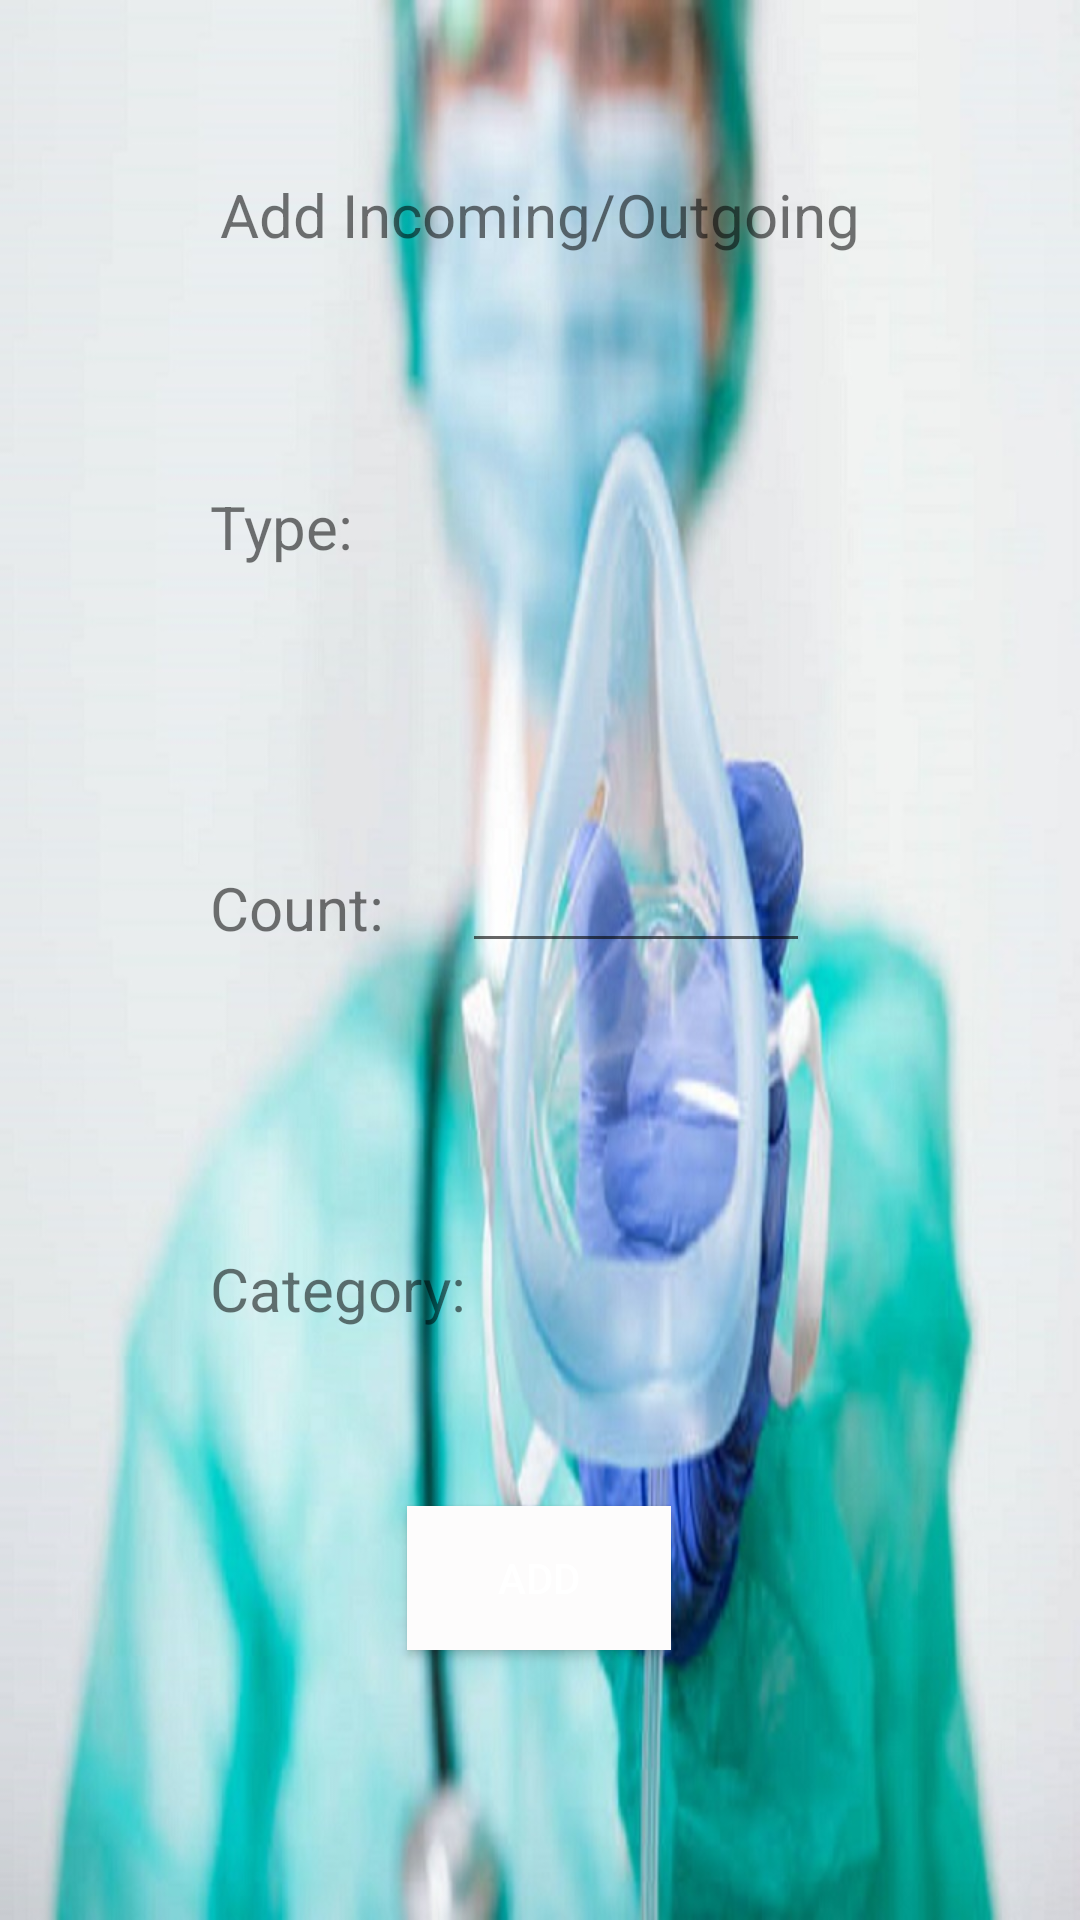

Android layout source for this screen:
<!-- AndroidManifest.xml: application theme Theme.OxyCounter -->
<!-- res/layout/add_incoming_or_outgoing.xml -->
<?xml version="1.0" encoding="utf-8"?>
<androidx.constraintlayout.widget.ConstraintLayout xmlns:android="http://schemas.android.com/apk/res/android"
    xmlns:tools="http://schemas.android.com/tools"
    android:layout_width="match_parent"
    android:layout_height="match_parent"
    android:background="@drawable/oxycounter"
    xmlns:app="http://schemas.android.com/apk/res-auto">

    <TextView
        android:id="@+id/add_incoming_or_outgoing_textView"
        android:layout_width="wrap_content"
        android:layout_height="wrap_content"
        android:layout_marginStart="25dp"
        android:layout_marginLeft="25dp"
        android:layout_marginTop="58dp"
        android:layout_marginEnd="25dp"
        android:layout_marginRight="25dp"
        android:text="Add Incoming/Outgoing"
        android:textSize="20dp"
        app:layout_constraintEnd_toEndOf="parent"
        app:layout_constraintStart_toStartOf="parent"
        app:layout_constraintTop_toTopOf="parent" />

    <TextView
        android:id="@+id/textView"
        android:layout_width="wrap_content"
        android:layout_height="wrap_content"
        android:layout_marginStart="70dp"
        android:layout_marginLeft="70dp"
        android:layout_marginTop="77dp"
        android:text="Type:"
        android:textSize="20dp"
        app:layout_constraintStart_toStartOf="parent"
        app:layout_constraintTop_toBottomOf="@+id/add_incoming_or_outgoing_textView" />

    <Spinner
        android:id="@+id/add_incoming_or_outgoing_type"
        android:layout_width="161dp"
        android:layout_height="28dp"
        android:layout_marginStart="70dp"
        android:layout_marginLeft="80dp"
        android:layout_marginTop="76dp"
        android:layout_marginEnd="146dp"
        android:layout_marginRight="185dp"
        app:layout_constraintEnd_toEndOf="parent"
        app:layout_constraintHorizontal_bias="0.428"
        app:layout_constraintStart_toEndOf="@+id/textView"
        app:layout_constraintTop_toBottomOf="@+id/add_incoming_or_outgoing_textView" />

    <TextView
        android:id="@+id/textView2"
        android:layout_width="wrap_content"
        android:layout_height="wrap_content"
        android:layout_marginStart="70dp"
        android:layout_marginLeft="70dp"
        android:layout_marginTop="100dp"
        android:text="Count:"
        android:textSize="20dp"
        app:layout_constraintStart_toStartOf="parent"
        app:layout_constraintTop_toBottomOf="@+id/textView" />

    <EditText
        android:id="@+id/editText"
        android:layout_width="116dp"
        android:layout_height="40dp"
        android:layout_marginStart="5dp"
        android:layout_marginLeft="5dp"
        android:layout_marginTop="92dp"
        android:layout_marginEnd="25dp"
        android:layout_marginRight="25dp"
        android:ems="10"
        android:inputType="textPersonName"
        app:layout_constraintEnd_toEndOf="parent"
        app:layout_constraintHorizontal_bias="0.246"
        app:layout_constraintStart_toEndOf="@+id/textView2"
        app:layout_constraintTop_toBottomOf="@+id/add_incoming_or_outgoing_type" />

    <TextView
        android:id="@+id/textView3"
        android:layout_width="wrap_content"
        android:layout_height="wrap_content"
        android:layout_marginStart="70dp"
        android:layout_marginLeft="70dp"
        android:layout_marginTop="100dp"
        android:text="Category:"
        android:textSize="20dp"
        app:layout_constraintStart_toStartOf="parent"
        app:layout_constraintTop_toBottomOf="@+id/textView2" />

    <Spinner
        android:id="@+id/add_incoming_or_outgoing_category"
        android:layout_width="147dp"
        android:layout_height="30dp"
        android:layout_marginStart="70dp"
        android:layout_marginLeft="80dp"
        android:layout_marginTop="92dp"
        android:layout_marginEnd="146dp"
        android:layout_marginRight="185dp"
        app:layout_constraintEnd_toEndOf="parent"
        app:layout_constraintHorizontal_bias="0.537"
        app:layout_constraintStart_toEndOf="@+id/textView3"
        app:layout_constraintTop_toBottomOf="@+id/editText" />

    <Button
        android:id="@+id/button"
        android:layout_width="wrap_content"
        android:layout_height="wrap_content"
        android:layout_marginStart="161dp"
        android:layout_marginLeft="161dp"
        android:layout_marginTop="120dp"
        android:layout_marginEnd="148dp"
        android:layout_marginRight="162dp"
        android:layout_marginBottom="90dp"
        android:background="#FDFCFC"
        android:textColor="@color/white"
        android:text="Add"
        app:layout_constraintBottom_toBottomOf="parent"
        app:layout_constraintEnd_toEndOf="parent"
        app:layout_constraintStart_toStartOf="parent" />

</androidx.constraintlayout.widget.ConstraintLayout>
<!-- resources referenced by this layout -->
<resources>
  <!-- drawable oxycounter: jpg bitmap (drawable-v24, 119509 bytes) -->
  <style name="Theme.OxyCounter" parent="Theme.MaterialComponents.DayNight.DarkActionBar">
          
          <item name="colorPrimary">@color/purple_500</item>
          <item name="colorPrimaryVariant">@color/purple_700</item>
          <item name="colorOnPrimary">@color/white</item>
          
          <item name="colorSecondary">@color/teal_200</item>
          <item name="colorSecondaryVariant">@color/teal_700</item>
          <item name="colorOnSecondary">@color/black</item>
          
          <item name="android:statusBarColor" tools:targetApi="l">?attr/colorPrimaryVariant</item>
          
      </style>
  <!-- not gathered from this repository: default colours our renderer supplied (Android Studio template values) -->
  <color name="purple_500">#FF6200EE</color>
  <color name="purple_700">#FF3700B3</color>
  <color name="teal_200">#FF03DAC5</color>
  <color name="teal_700">#FF018786</color>
  <color name="black">#FF000000</color>
  <color name="white">#FFFFFFFF</color>
</resources>
